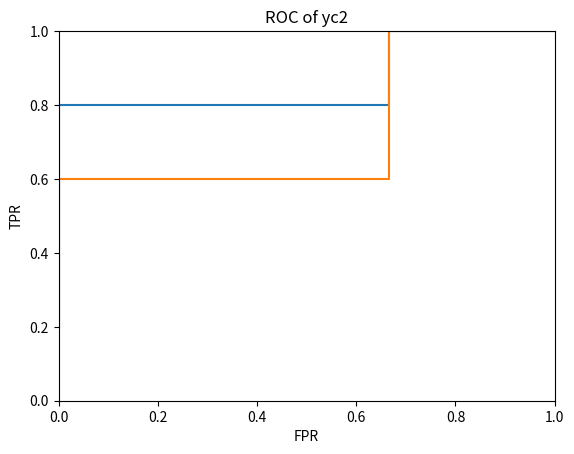

The matplotlib source for this figure:
import pandas as pd
import numpy as np
import matplotlib.pyplot as plt

def calmatrix(threshold,y,yc):
    length=len(y)
    TP=FP=TN=FN=0
    for j in range(length):
        if (y[j]==1)and(yc[j]>=threshold):
            TP+=1
        elif (y[j]==1)and(yc[j]<threshold):
            FN+=1
        elif (y[j]==0)and(yc[j]>=threshold):
            FP+=1
        else:
            TN+=1
    return TP,FP,TN,FN

y=[1,0,1,1,1,0,0,1]
yc1=[0.62,0.39,0.18,0.72,0.45,0.01,0.32,0.93]
yc2=[0.34,0.12,0.82,0.89,0.17,0.75,0.36,0.97]

length = len(y)
TPR=np.zeros(length)
FPR=np.zeros(length)
syc1=yc1[:]
syc1.sort(reverse=True)
syc2=yc2[:]
syc2.sort(reverse=True)

for i in range(length):
    TP,FP,TN,FN=calmatrix(syc1[i],y,yc1)
    TPR[i]=TP/(TP+FN)
    FPR[i]=FP/(FP+TN)

auc=0
for i in range(length-1):
    auc+=(TPR[i]+TPR[i+1])*(FPR[i+1]-FPR[i])/2
print(auc)

plt.plot(FPR,TPR)
plt.xlabel("FPR")
plt.ylabel("TPR")
plt.title("ROC of yc1")
plt.axis([0,1,0,1])
plt.show()

for i in range(length):
    TP,FP,TN,FN=calmatrix(syc2[i],y,yc2)
    TPR[i]=TP/(TP+FN)
    FPR[i]=FP/(FP+TN)

auc=0
for i in range(length-1):
    auc+=(TPR[i]+TPR[i+1])*(FPR[i+1]-FPR[i])/2
print(auc)

plt.plot(FPR,TPR)
plt.xlabel("FPR")
plt.ylabel("TPR")
plt.title("ROC of yc2")
plt.axis([0,1,0,1])
plt.show()

TP,FP,TN,FN=calmatrix(0.4,y,yc1)
print(TP,FP,TN,FN)
TP,FP,TN,FN=calmatrix(0.9,y,yc2)
print(TP,FP,TN,FN)